Run: headless pygame with SDL's dummy video driver; simulated clock (each Clock.tick advances the game by its frame time, no real sleeping); random seed 0; keys injected as events and as key.get_pressed() state; mouse plan: one left click at the window centre at the start of phase 2, then a move to the lower-right quarter at the start of phase 3.
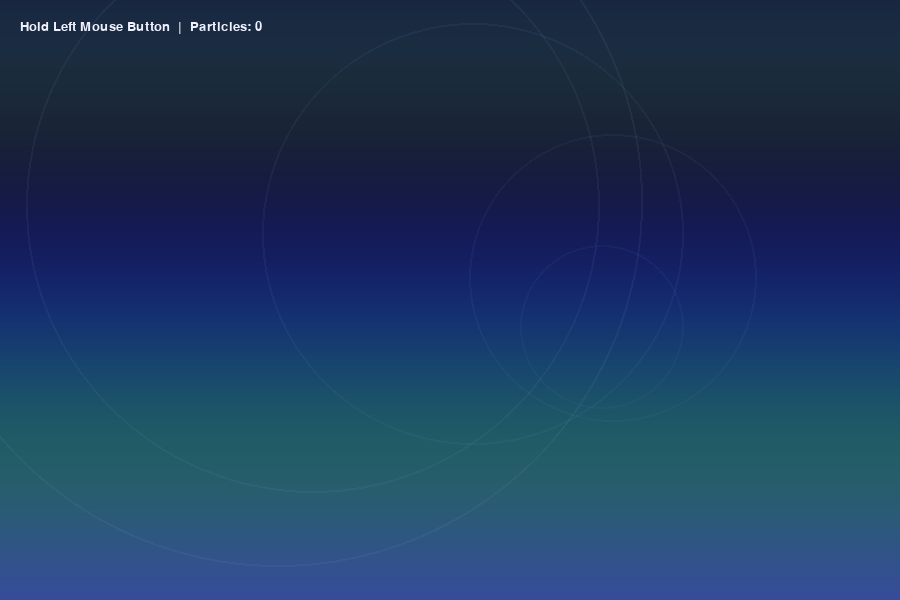
Frame 1 of 4 · flips 1–60 · no input
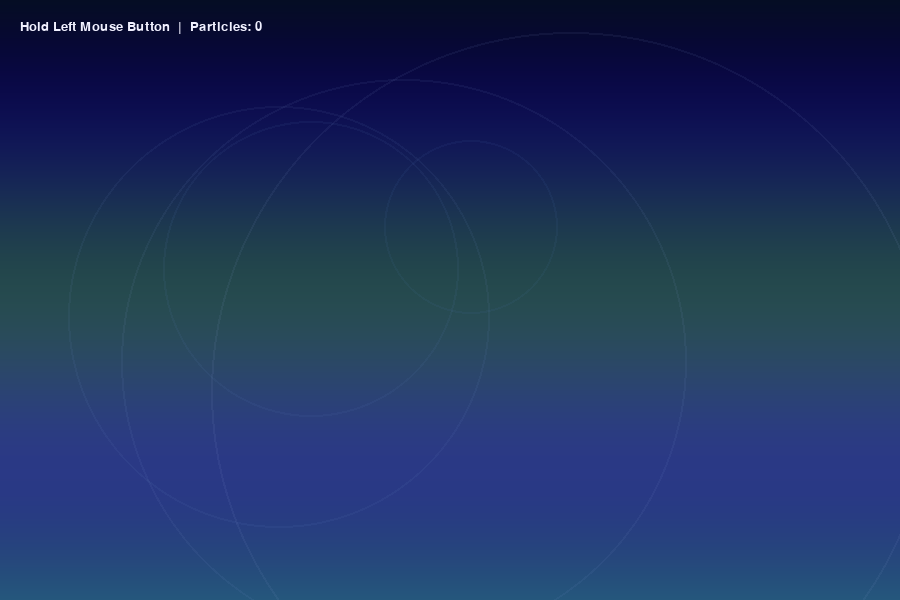
Frame 2 of 4 · flips 61–180 · clicked the window centre · tapped SPACE, RETURN · held RIGHT (→), D
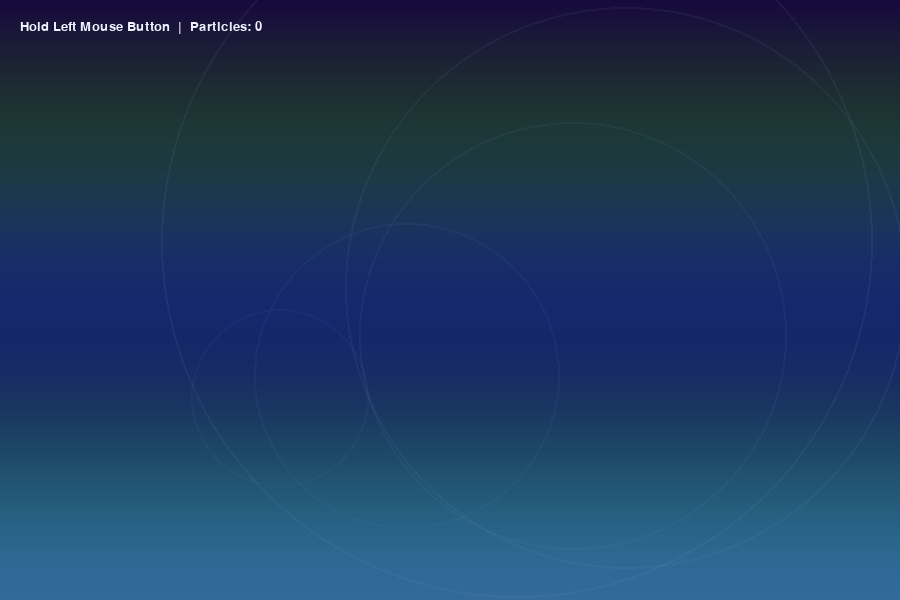
Frame 3 of 4 · flips 181–300 · moved the mouse to the lower-right quarter · held DOWN (↓), S
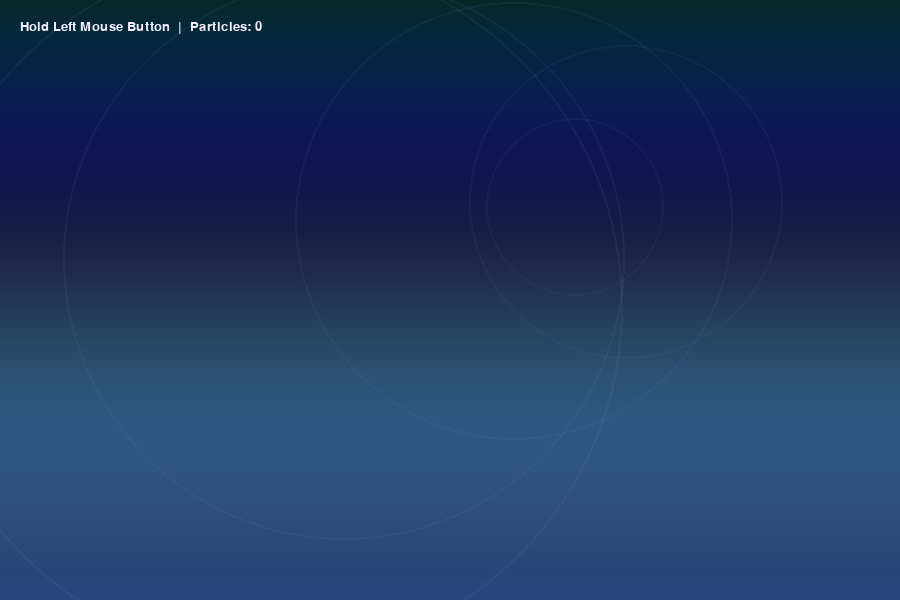
Frame 4 of 4 · flips 301–420 · held LEFT (←), A, UP (↑), W

The pygame program that drew these frames:

import pygame
import random
import math

pygame.init()

#test for 3rd commit

# -----------------------------
# 기본 설정
# -----------------------------
WIDTH, HEIGHT = 900, 600
screen = pygame.display.set_mode((WIDTH, HEIGHT))
pygame.display.set_caption("Fancy Particle Playground - Improved")
clock = pygame.time.Clock()

MAX_PARTICLES = 1200
particles = []

# 알파 블렌딩용 임시 레이어
glow_surface = pygame.Surface((WIDTH, HEIGHT), pygame.SRCALPHA)


# -----------------------------
# 유틸 함수
# -----------------------------
def clamp(value, minimum, maximum):
    return max(minimum, min(value, maximum))


def lerp(a, b, t):
    return a + (b - a) * t


# -----------------------------
# 파티클 클래스
# -----------------------------
class Particle:
    def __init__(self, x, y):
        self.x = x
        self.y = y

        angle = random.uniform(0, math.pi * 2)
        speed = random.uniform(1.5, 5.5)

        self.vx = math.cos(angle) * speed
        self.vy = math.sin(angle) * speed

        self.max_life = random.randint(45, 90)
        self.life = self.max_life

        self.start_size = random.uniform(4, 9)
        self.size = self.start_size

        # 좀 더 예쁜 파스텔/네온 계열 팔레트
        palette = [
            (255, 120, 180),  # pink
            (255, 180, 120),  # peach
            (180, 255, 200),  # mint
            (140, 220, 255),  # sky
            (220, 180, 255),  # purple
            (255, 240, 160),  # warm yellow
        ]
        self.color = random.choice(palette)

        # 미세한 흔들림용
        self.wobble = random.uniform(0, math.pi * 2)

    def update(self):
        # 위치 업데이트
        self.x += self.vx
        self.y += self.vy

        # 중력
        self.vy += 0.06

        # 살짝 공기저항
        self.vx *= 0.992
        self.vy *= 0.992

        # 미세한 흔들림
        self.wobble += 0.15
        self.x += math.sin(self.wobble) * 0.25

        # 수명 감소
        self.life -= 1

        # 수명에 따라 크기 감소
        life_ratio = self.life / self.max_life
        self.size = max(1, self.start_size * life_ratio)

    def draw(self, surf, glow_surf):
        if self.life <= 0:
            return

        life_ratio = self.life / self.max_life

        # 알파값
        alpha = int(255 * life_ratio)
        alpha = clamp(alpha, 0, 255)

        # 중심 점
        core_color = (*self.color, alpha)

        # 바깥 glow
        glow_alpha = int(90 * life_ratio)
        glow_color = (*self.color, glow_alpha)

        px, py = int(self.x), int(self.y)
        core_radius = int(self.size)
        glow_radius = int(self.size * 2.5)

        # glow 먼저
        pygame.draw.circle(glow_surf, glow_color, (px, py), glow_radius)

        # 중심 파티클
        pygame.draw.circle(glow_surf, core_color, (px, py), core_radius)

        # 핵심 밝은 점
        bright_alpha = int(200 * life_ratio)
        bright_color = (255, 255, 255, bright_alpha)
        pygame.draw.circle(glow_surf, bright_color, (px, py), max(1, core_radius // 2))

    def alive(self):
        return self.life > 0 and -50 < self.x < WIDTH + 50 and -50 < self.y < HEIGHT + 50


# -----------------------------
# 배경 그리기
# -----------------------------
def draw_background(surface, t):
    # 위->아래 그라데이션 + 시간에 따라 살짝 움직이는 색 변화
    for y in range(HEIGHT):
        ratio = y / HEIGHT

        r = int(lerp(15, 45, ratio) + 10 * math.sin(t + y * 0.01))
        g = int(lerp(20, 90, ratio) + 20 * math.sin(t * 0.8 + y * 0.015))
        b = int(lerp(50, 140, ratio) + 15 * math.sin(t * 1.2 + y * 0.02))

        r = clamp(r, 0, 255)
        g = clamp(g, 0, 255)
        b = clamp(b, 0, 255)

        pygame.draw.line(surface, (r, g, b), (0, y), (WIDTH, y))

    # 은은한 물결 원
    for i in range(5):
        radius = 80 + i * 70 + int(10 * math.sin(t * 2 + i))
        x = WIDTH // 2 + int(math.sin(t * 0.7 + i) * 180)
        y = HEIGHT // 2 + int(math.cos(t * 0.9 + i * 0.5) * 100)

        color = (
            clamp(80 + i * 15, 0, 255),
            clamp(120 + i * 10, 0, 255),
            clamp(180 + i * 8, 0, 255),
            20
        )

        temp = pygame.Surface((WIDTH, HEIGHT), pygame.SRCALPHA)
        pygame.draw.circle(temp, color, (x, y), radius, width=2)
        surface.blit(temp, (0, 0))


# -----------------------------
# 메인 루프
# -----------------------------
running = True
time_value = 0

while running:
    dt = clock.tick(60) / 1000.0
    time_value += 1.5 * dt

    for event in pygame.event.get():
        if event.type == pygame.QUIT:
            running = False

    mouse = pygame.mouse.get_pos()
    buttons = pygame.mouse.get_pressed()

    # 배경
    draw_background(screen, time_value)

    # 마우스 누르고 있으면 파티클 생성
    if buttons[0]:
        spawn_count = 10
        for _ in range(spawn_count):
            if len(particles) < MAX_PARTICLES:
                # 약간 퍼진 위치에서 생성
                offset_x = random.uniform(-8, 8)
                offset_y = random.uniform(-8, 8)
                particles.append(Particle(mouse[0] + offset_x, mouse[1] + offset_y))

    # glow surface를 완전히 지우지 않고 살짝만 덮어서 잔상 효과
    glow_surface.fill((0, 0, 0, 35))

    # 파티클 업데이트 & 그리기
    for p in particles:
        p.update()
        p.draw(screen, glow_surface)

    particles = [p for p in particles if p.alive()]

    # glow 합성
    screen.blit(glow_surface, (0, 0), special_flags=pygame.BLEND_RGBA_ADD)

    # 간단한 안내문
    font = pygame.font.SysFont("consolas", 20)
    text = font.render(
        f"Hold Left Mouse Button  |  Particles: {len(particles)}",
        True,
        (240, 240, 255)
    )
    screen.blit(text, (20, 20))

    pygame.display.flip()

pygame.quit()
